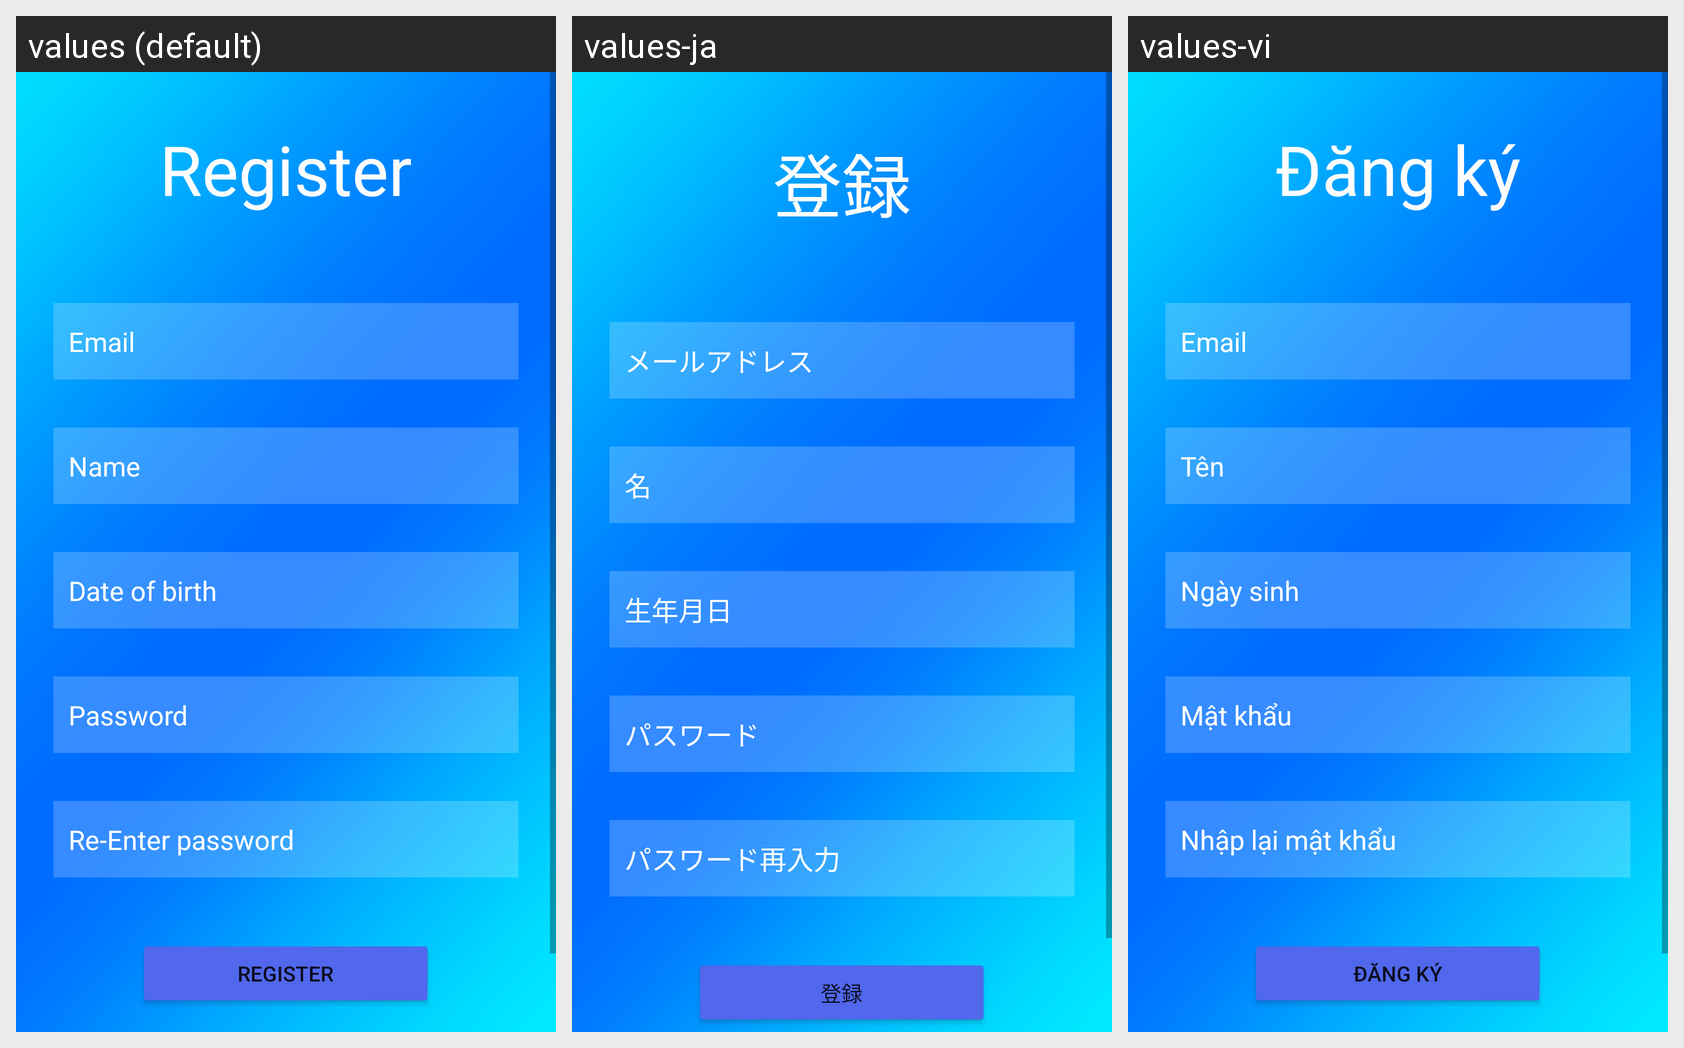

Here is an Android app screen in its default locale and in the app's own translations. Write out the translated-string differences for the strings that appear on this screen.
Android screen res/layout/activity_register.xml rendered under 3 locales, left to right: values (default), values-ja, values-vi. Device: Nexus 5 (rendered at 1080×1920; each locale shown at half size, 540×960, under a caption strip naming it); theme Theme.Sololingo.
Strings drawn on this screen, with the default value and each locale's value (text and hints the layout hard-codes, and strings that could not be matched under every locale, appear in the picture but are not listed):

Register
  values: Register
  values-ja: 登録
  values-vi: Đăng ký

Email
  values: Email
  values-ja: メールアドレス
  values-vi: Email

Name
  values: Name
  values-ja: 名
  values-vi: Tên

Date_of_birth
  values: Date of birth
  values-ja: 生年月日
  values-vi: Ngày sinh

Password
  values: Password
  values-ja: パスワード
  values-vi: Mật khẩu

Re_Enter_password
  values: Re-Enter password
  values-ja: パスワード再入力
  values-vi: Nhập lại mật khẩu
